Dataset: yolo_dataset (GitHub, Timvanhoudt/VirtualTeamLeader). Classes: 1 nok alles weg, 2 nok hamer weg, 3 nok schaar weg, 4 nok schaar sleutel weg, 5 nok sleutel weg.

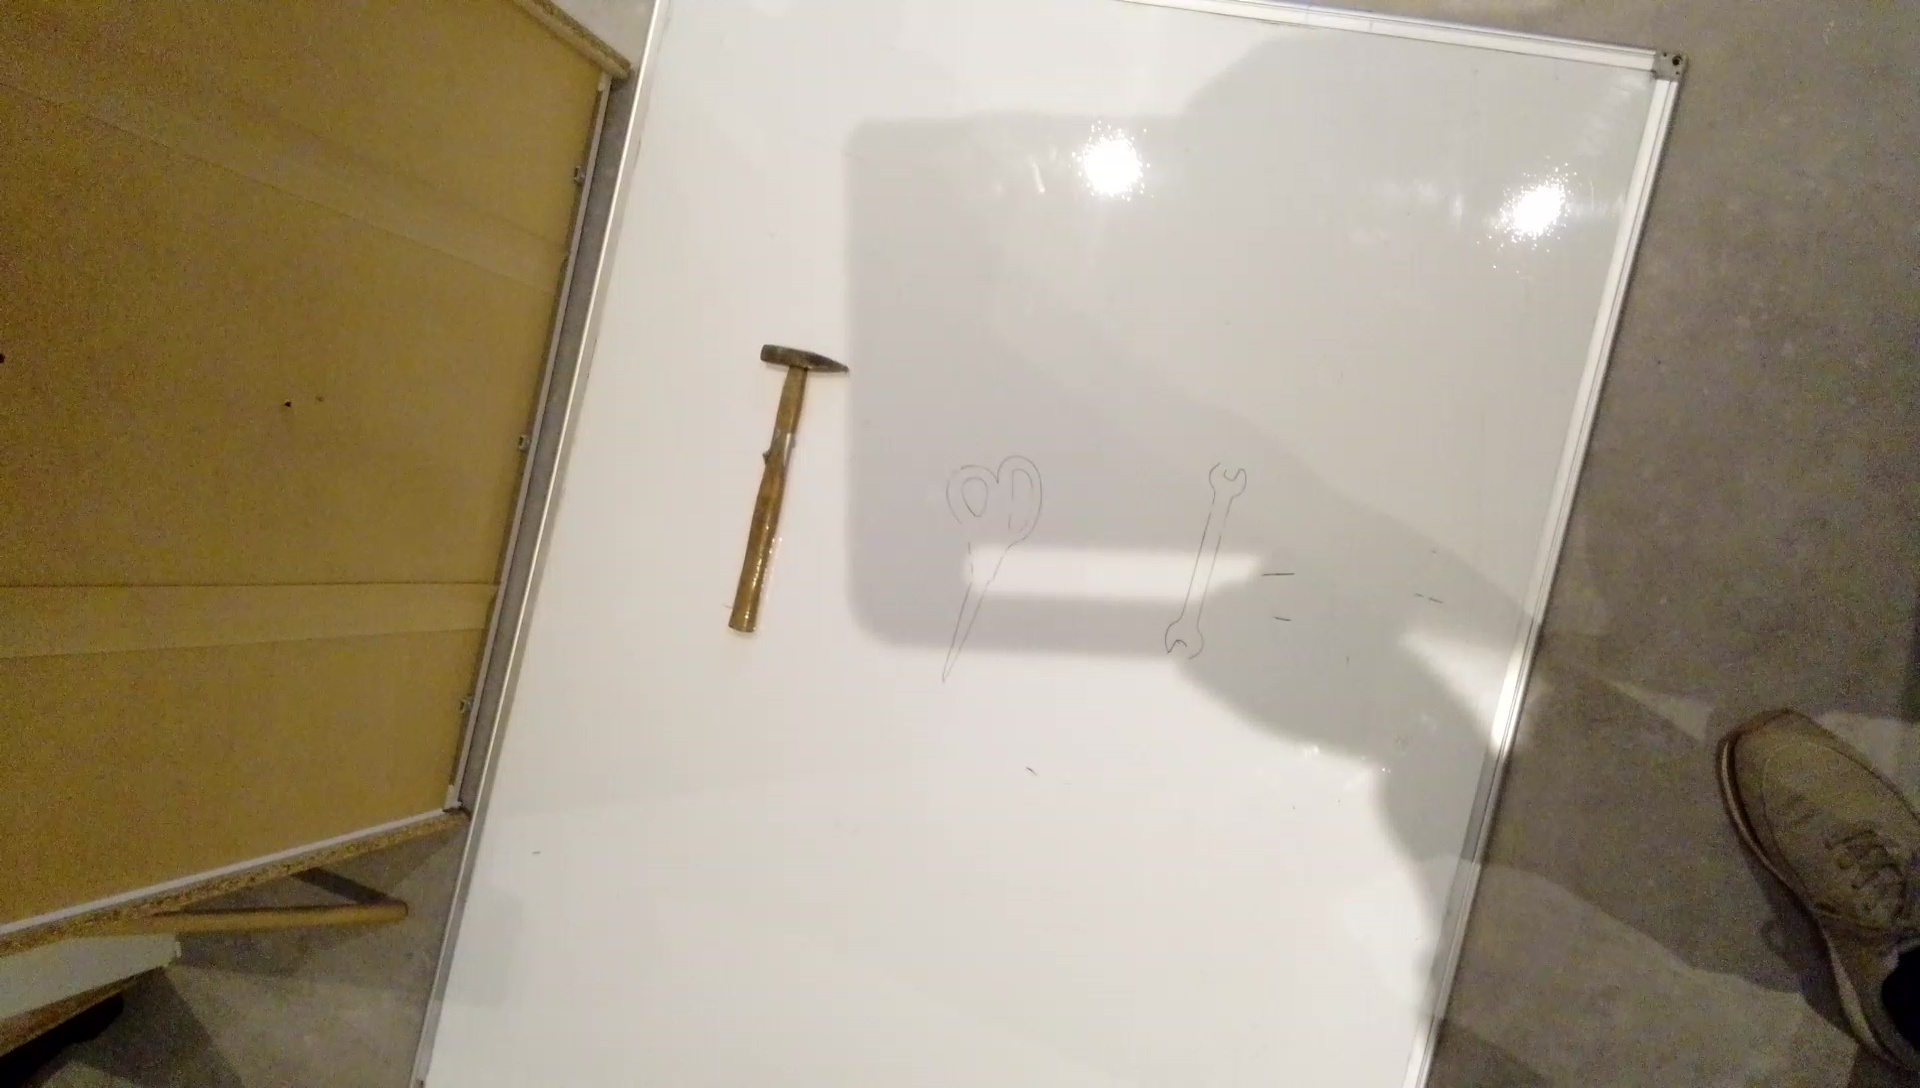
Label: 4 nok schaar sleutel weg

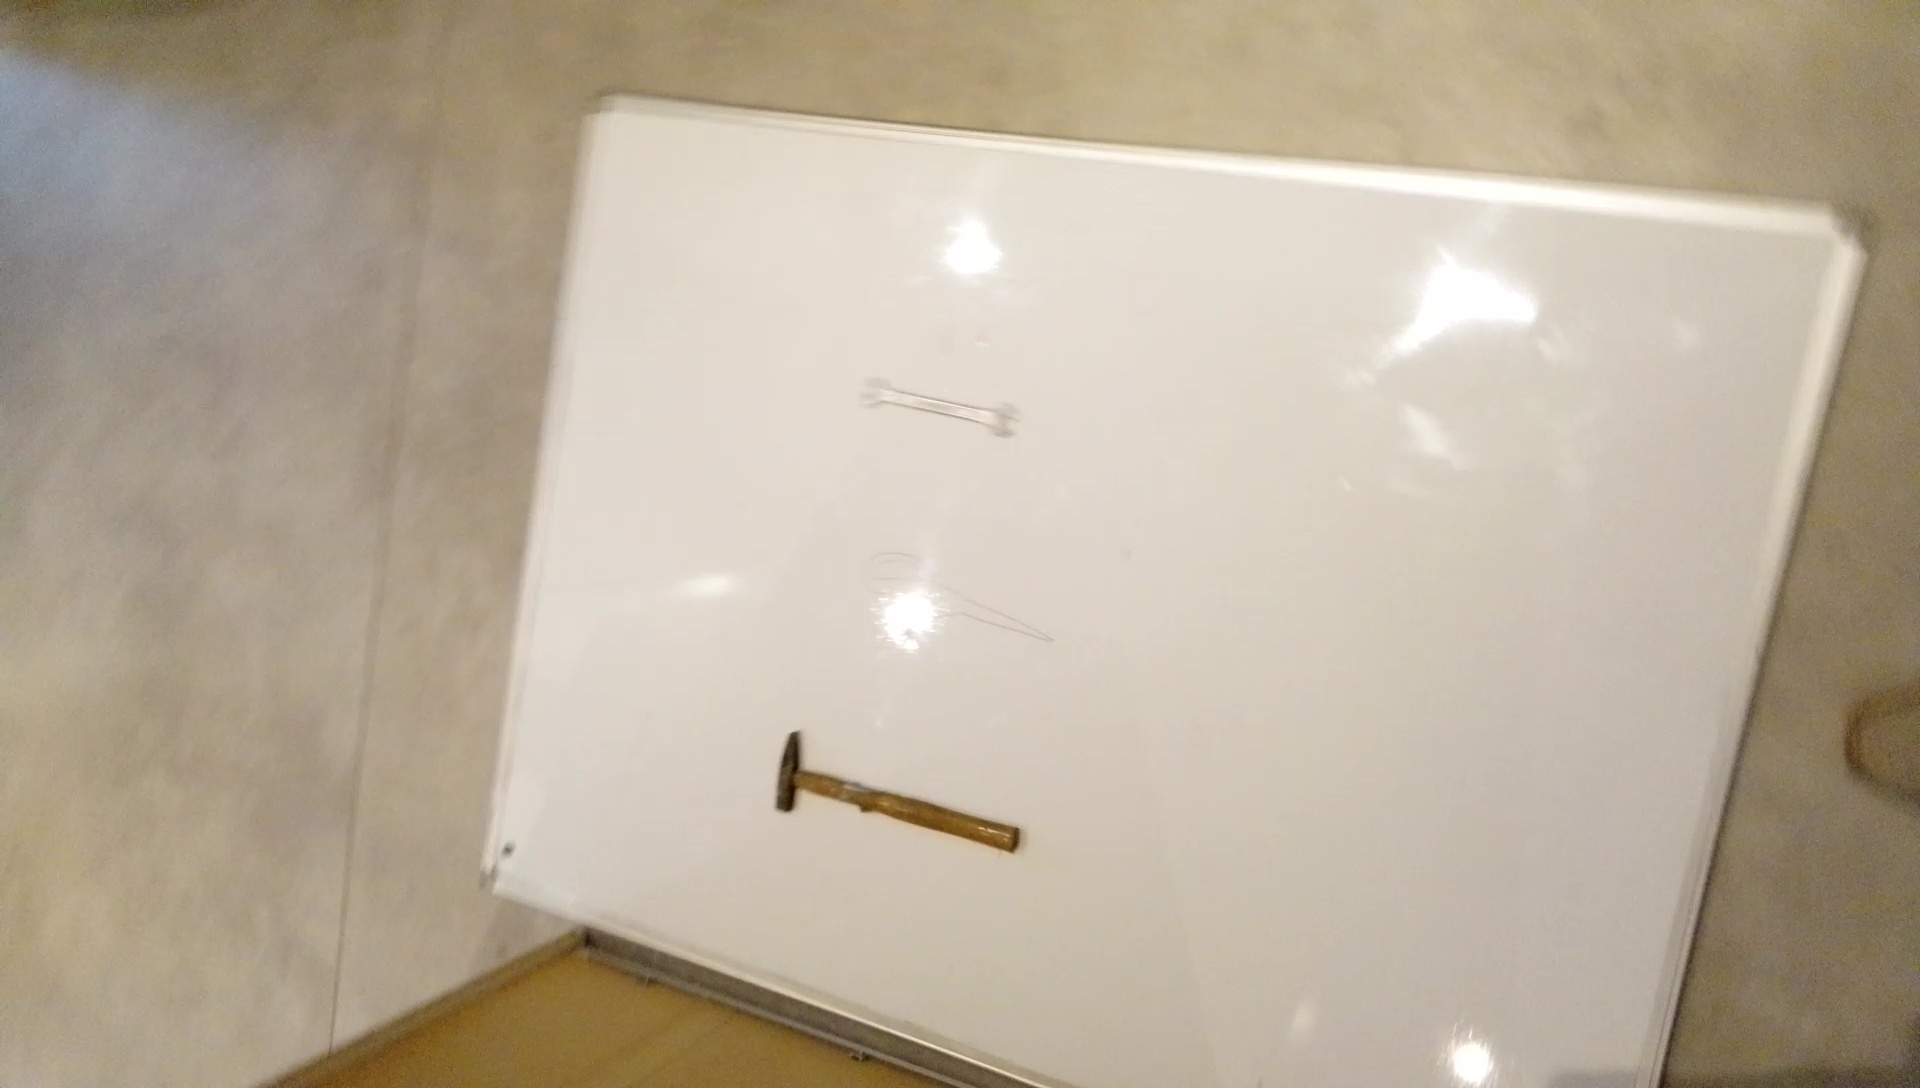
Label: 3 nok schaar weg

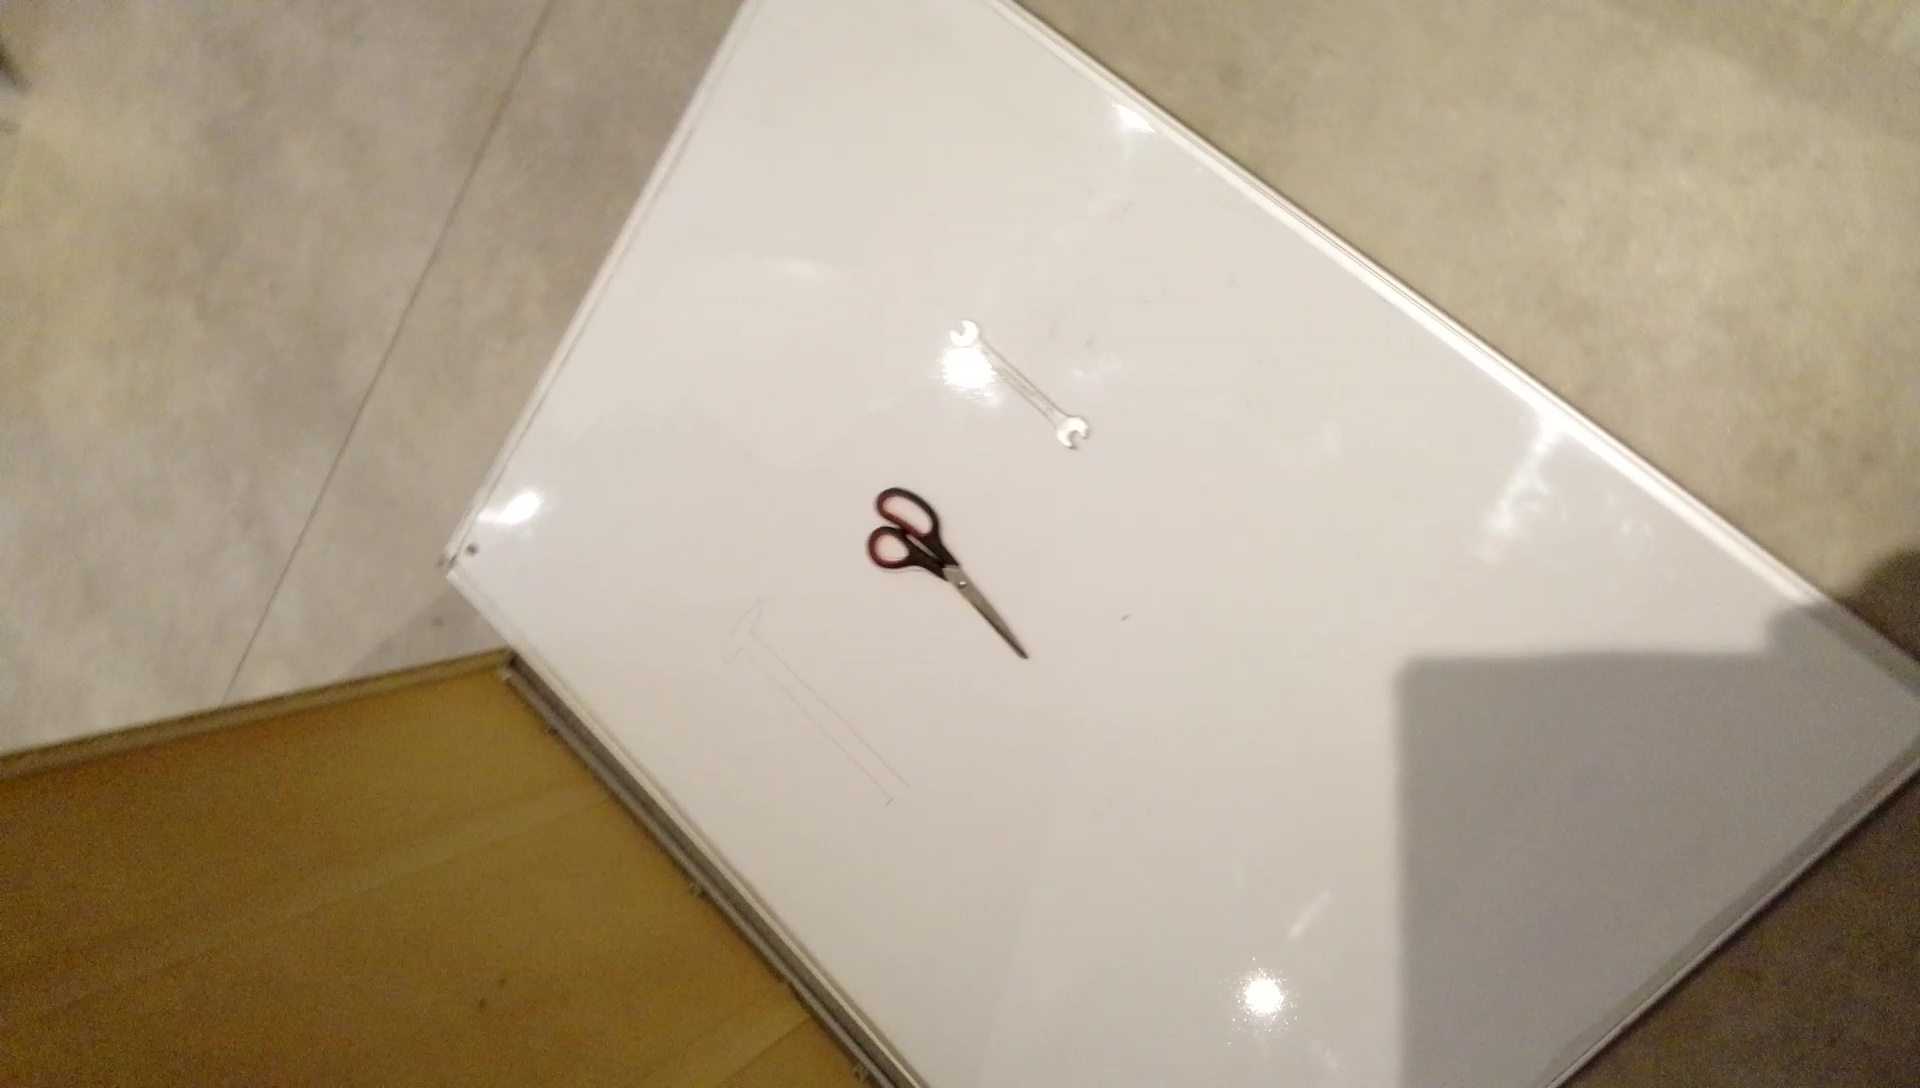
Label: 2 nok hamer weg

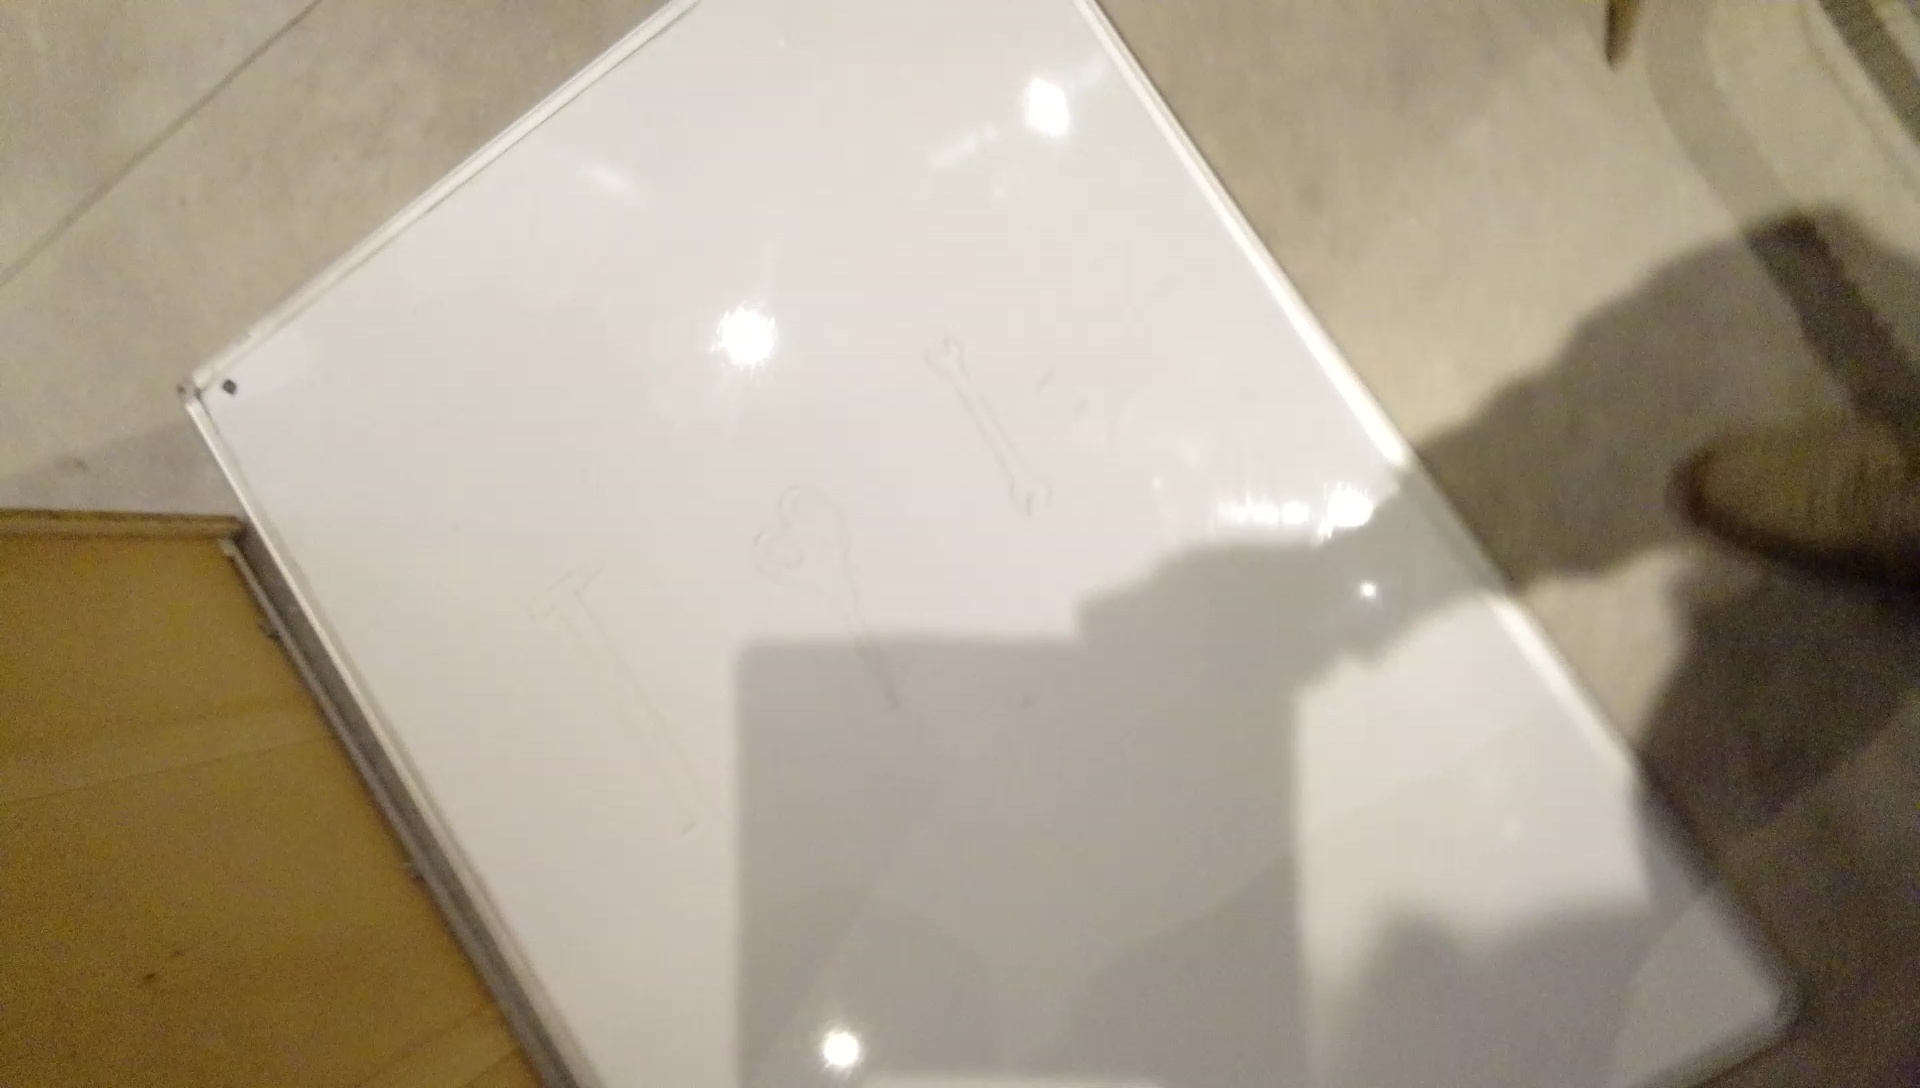
Label: 1 nok alles weg

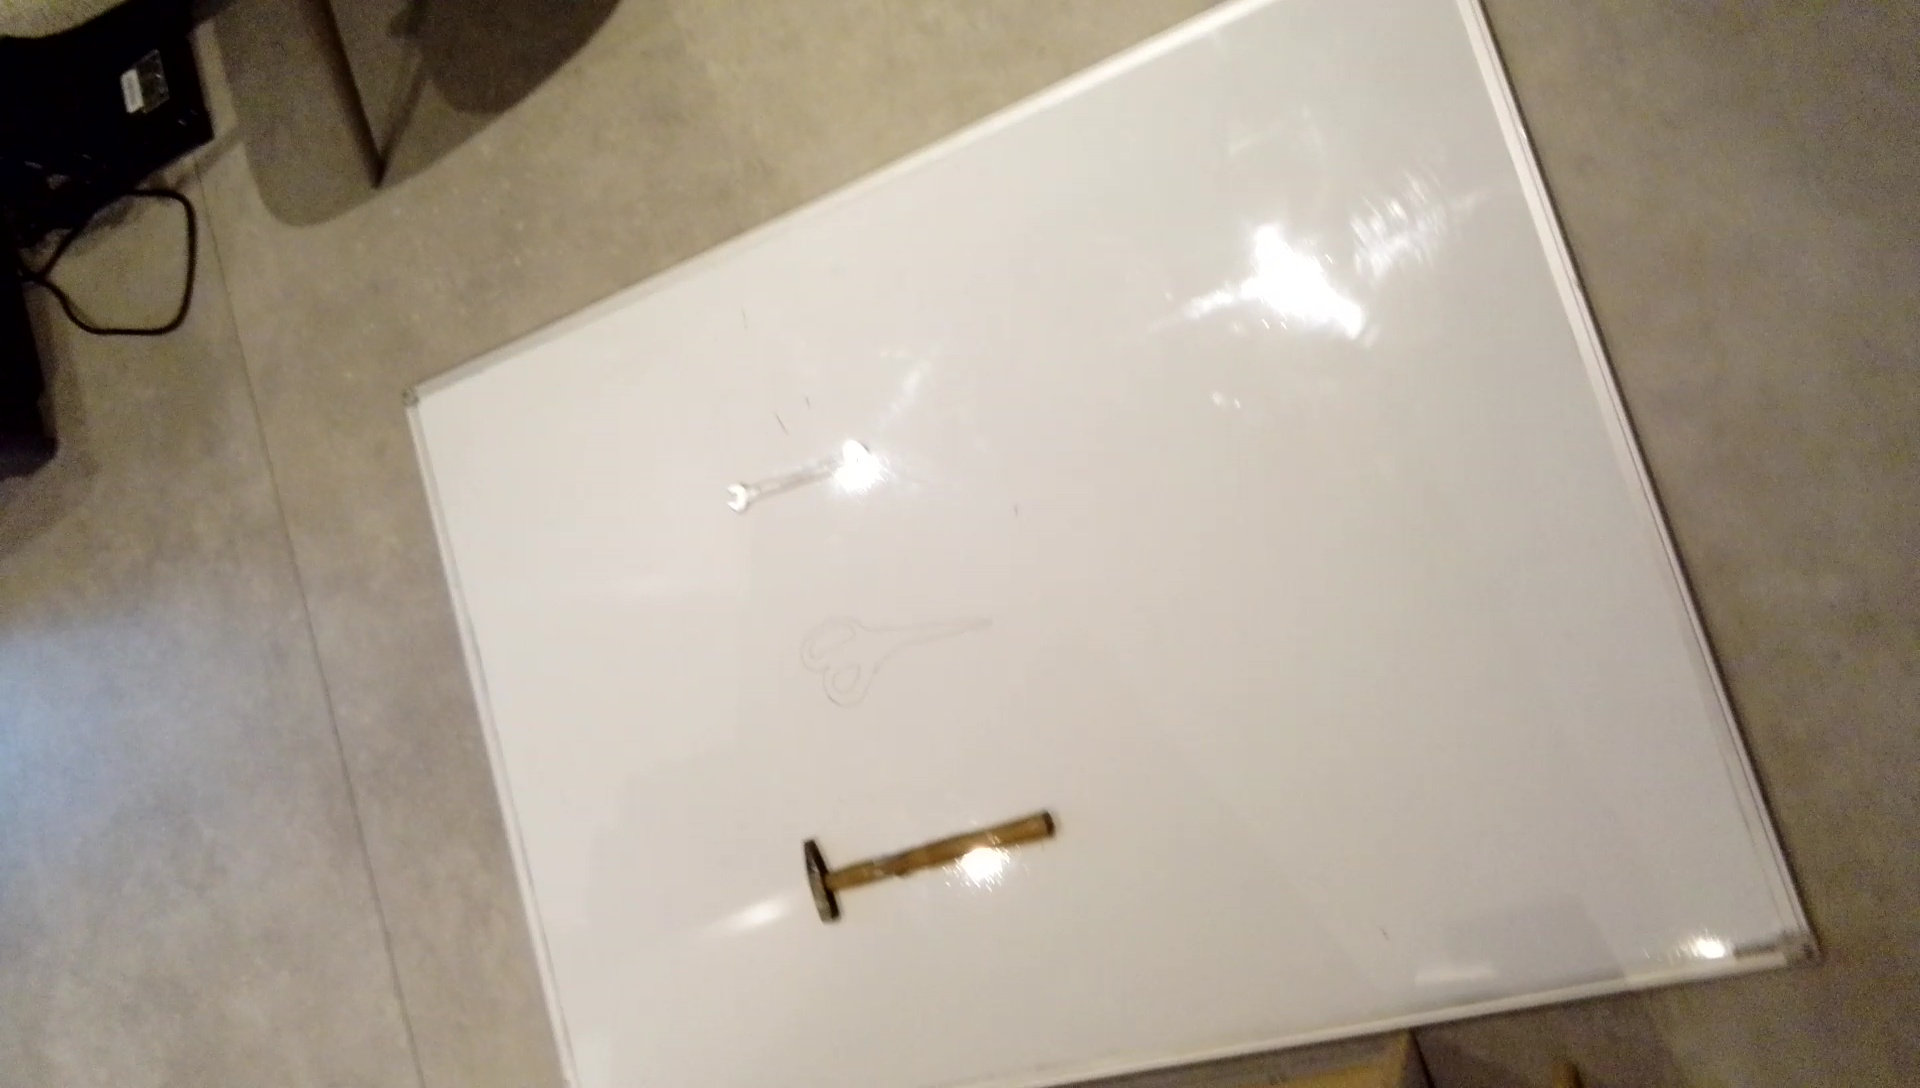
Label: 5 nok sleutel weg

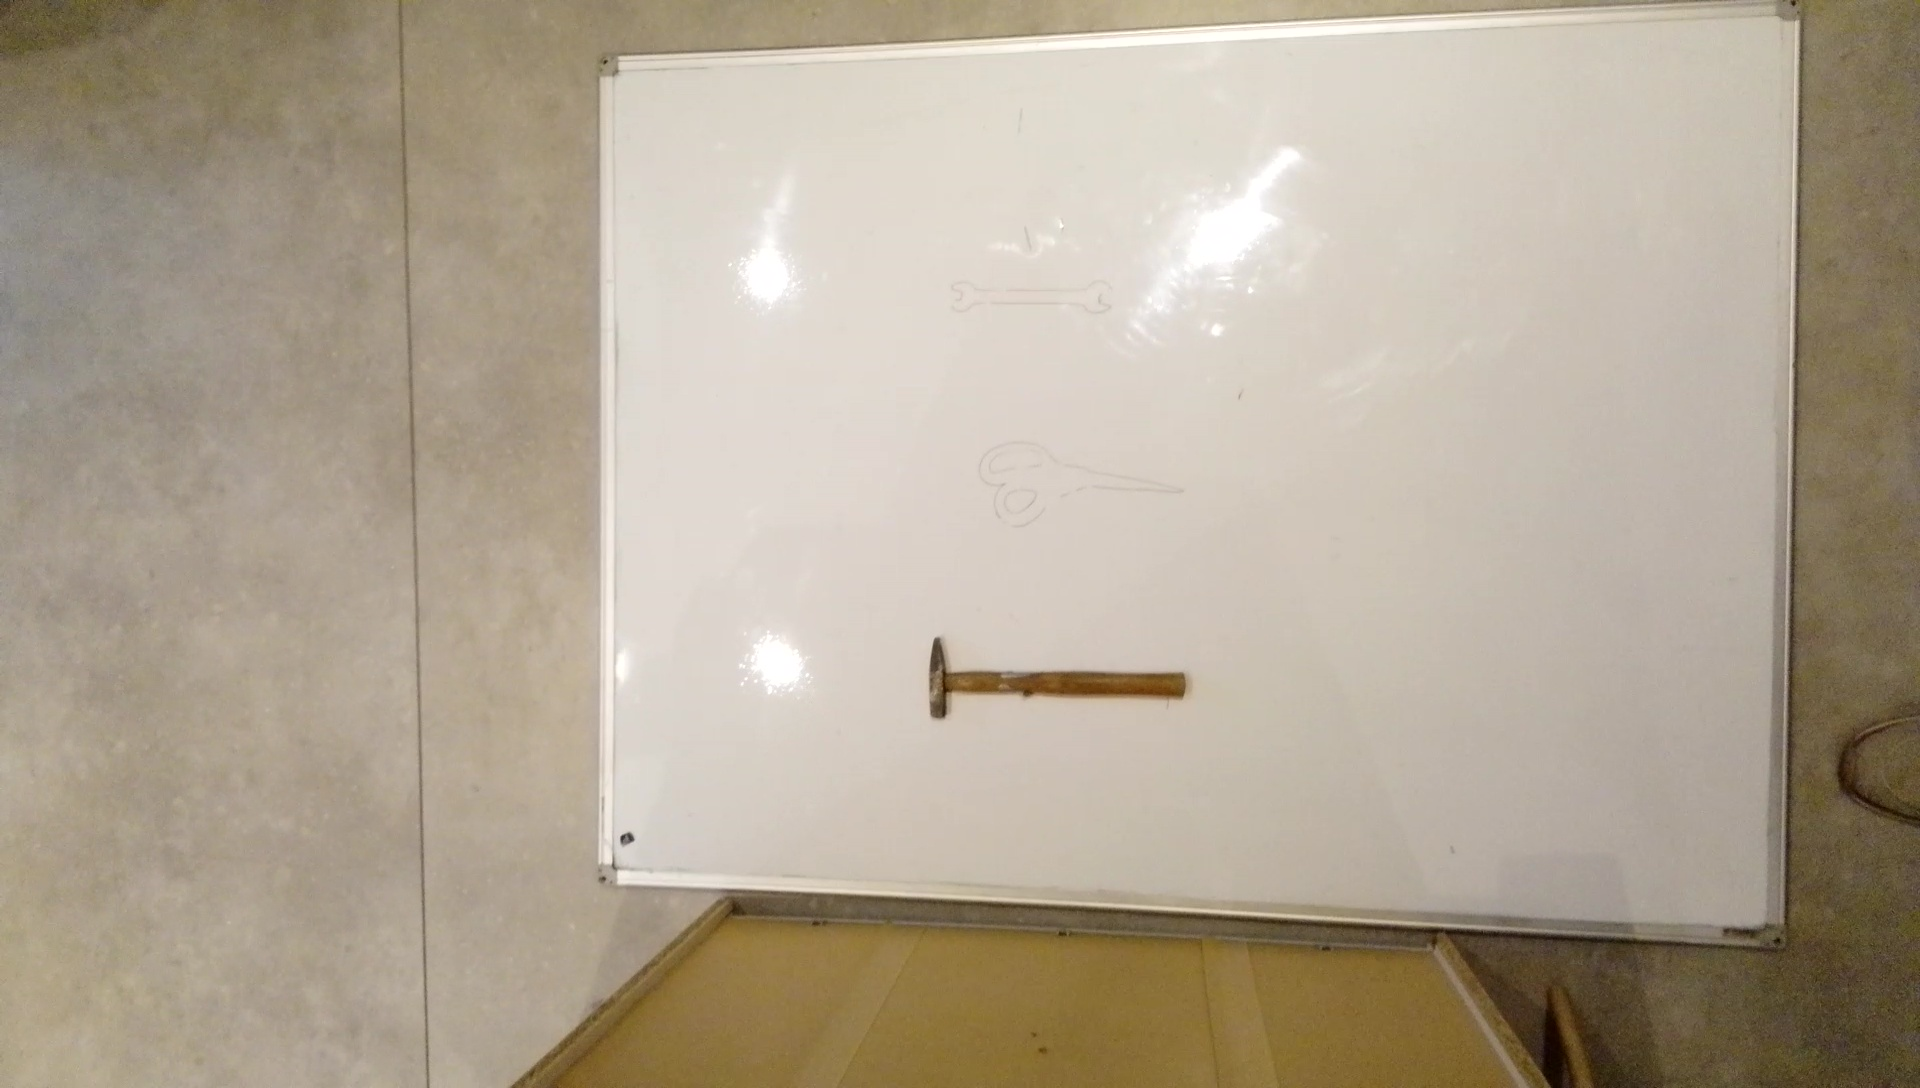
Label: 4 nok schaar sleutel weg
